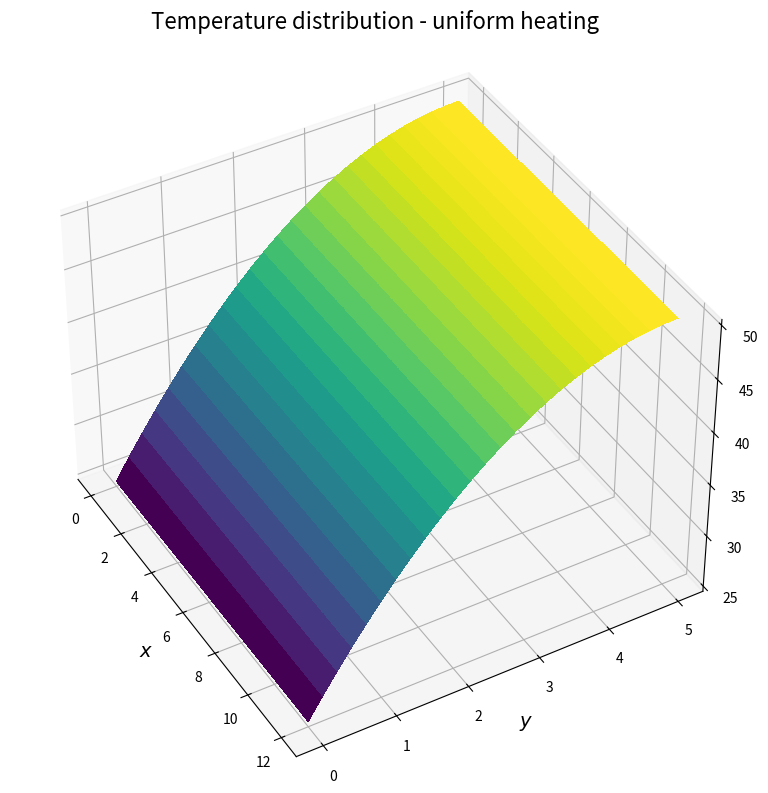

Source code (Python):
# -----------------------------------------------------------------------------
# SF2527 Numerical Methods for Differential Equations I
# Computer Exercise 1, Part 4a
#
# Author: Alessio / Tim
# Date: 26 August 2025
# -----------------------------------------------------------------------------

import numpy as np
import scipy.sparse as sp
import scipy.sparse.linalg as spla
from scipy.interpolate import RegularGridInterpolator
import matplotlib.pyplot as plt
from mpl_toolkits.mplot3d import Axes3D
from matplotlib import cm


def create_grid(Lx: float, Ly: float, N: int):
    """
    Creates a grid of coordinates in a rectangular domain
    No of nodes in (x, y) direction: (N+1, M+1)
    First and last nodes are placed on the boundary of the domain
    The step size is taken as equal in each direction

    Parameters
        Lx: length in x direction
        Ly: length in y direction
        N: number of division in the x direction

    Returns:
        X: array of x coordinates
        Y: array of y coordinates
        h: step size
        M: No of steps in y direction (ca)
    """
    x = np.linspace(start=0, stop=Lx, num=N+1)
    h = x[1] - x[0]

    M = int(Ly / h)
    y = np.linspace(start=0, stop=Ly, num=M+1)

    X, Y = np.meshgrid(x, y)

    return x, y, X, Y, h, M


def Sn_DN(n: int, h: float) -> sp.csr_matrix:
    """
    One-dimensional finite-difference derivative matrix 
    of size (n+1) x (n+1) solving:
        -u'' = f

    Boundary conditions:
      Start point: Dirichlet (T0 = alpha )
                   (note that this makes the node next to the left
                    boundary behave like a normal interior point)
      End point: Neumann homogeneous 

    For n=4, for example: 

               |  1    0                 |
               |  -1   2   -1            |
    h^2 * Sn = |      -1    2   -1       |
               |           -1    2   -1  |
               |                -2    2  |
    """

    diag_main = np.full(shape=n+1, fill_value=2)
    diag_main[0] = 1    # Dirichlet BC

    diag_lower = np.full(shape=n, fill_value=-1)
    diag_lower[-1] = -2

    diag_upper = np.full(shape=n, fill_value=-1)
    diag_upper[0] = 0

    A = sp.diags(
        diagonals=[diag_lower, diag_main, diag_upper],
        offsets=[-1, 0, 1], shape=(n+1, n+1), format='csr')
    
    return A / (h**2)


def Sn_NN(n: int, h: float) -> sp.csr_matrix:
    """
    One-dimensional finite-difference derivative matrix 
    of size (n+1) x (n+1) solving:
        -u'' = f

    Boundary conditions:
      Start point: Neumann homogeneous
      End point: Neumann homogeneous 

    For n=4, for example:

               |  2   -2                 |
               | -1    2   -1            |
    h^2 * Sn = |      -1    2   -1       |
               |           -1    2   -1  |
               |                -2    2  |
    """

    diag_main = np.full(shape=n+1, fill_value=2)

    diag_lower = np.full(shape=n, fill_value=-1)
    diag_lower[-1] = -2

    diag_upper = np.full(shape=n, fill_value=-1)
    diag_upper[0] = -2

    A = sp.diags(
        diagonals=[diag_lower, diag_main, diag_upper],
        offsets=[-1, 0, 1], shape=(n+1, n+1), format='csr')
    
    return A / (h**2)


def laplacian_2d(N: int, M: int, h: float) -> sp.csr_matrix:
    """
    Implements formula on slides #7 page 22
    """
    S_N = Sn_NN(n=N, h=h)
    S_M = Sn_DN(n=M, h=h)
    I_M = sp.eye(M+1, format="csr")
    I_N = sp.eye(N+1, format="csr")

    return (sp.kron(I_M, S_N, format="csr") + sp.kron(S_M, I_N, format="csr"))


def f_grid(x: np.ndarray, y: np.ndarray) -> np.ndarray:
    """
    Forcing function f in: -Lapl(u) = f

    Parameters:
        x, y: 2D array of coordinates
    
    Returns:
        2D array of values, shape as input coordinates
    """
    return np.full_like(a=x, fill_value=2)


def get_rhs(X: np.ndarray, Y: np.ndarray, T_ext: float, h: float) -> np.ndarray:
    """
    docstring
    """

    rhs = f_grid(X, Y).ravel(order='C')

    n = X.shape[1] - 1
    rhs[:(n+1)] = T_ext / h**2

    return rhs    


# Define the problem parameters
Lx = 12.0
Ly = 5.0
N = 60
T_EXT = 25.0
F = 2.0
X_PROBE, Y_PROBE = 6.0, 2.0

# Solve PDE
x, y, X, Y, h, M = create_grid(Lx, Ly, N)
A = laplacian_2d(N=N, M=M, h=h)
rhs = get_rhs(X=X, Y=Y, T_ext=T_EXT, h=h)
T = spla.spsolve(A=A, b=rhs)
T_grid = T.reshape((M+1,N+1), order='C')

# Compute temperature at probe location
interp = RegularGridInterpolator((y,x), T_grid)
print('T(x=6, y=2): ', interp((Y_PROBE, X_PROBE)))

# Plot temperature distribution
fig = plt.figure(figsize=(12, 8))
ax = fig.add_subplot(1, 1, 1, projection='3d')
ax.plot_surface(X=X, Y=Y, Z=T_grid, cmap=cm.viridis, linewidth=0, antialiased=False)
ax.set_xlabel('$x$', fontsize=14)
ax.set_ylabel('$y$', fontsize=14)
ax.view_init(40, -30)
fig.suptitle('Temperature distribution - uniform heating', fontsize=16)
plt.tight_layout()
plt.show()